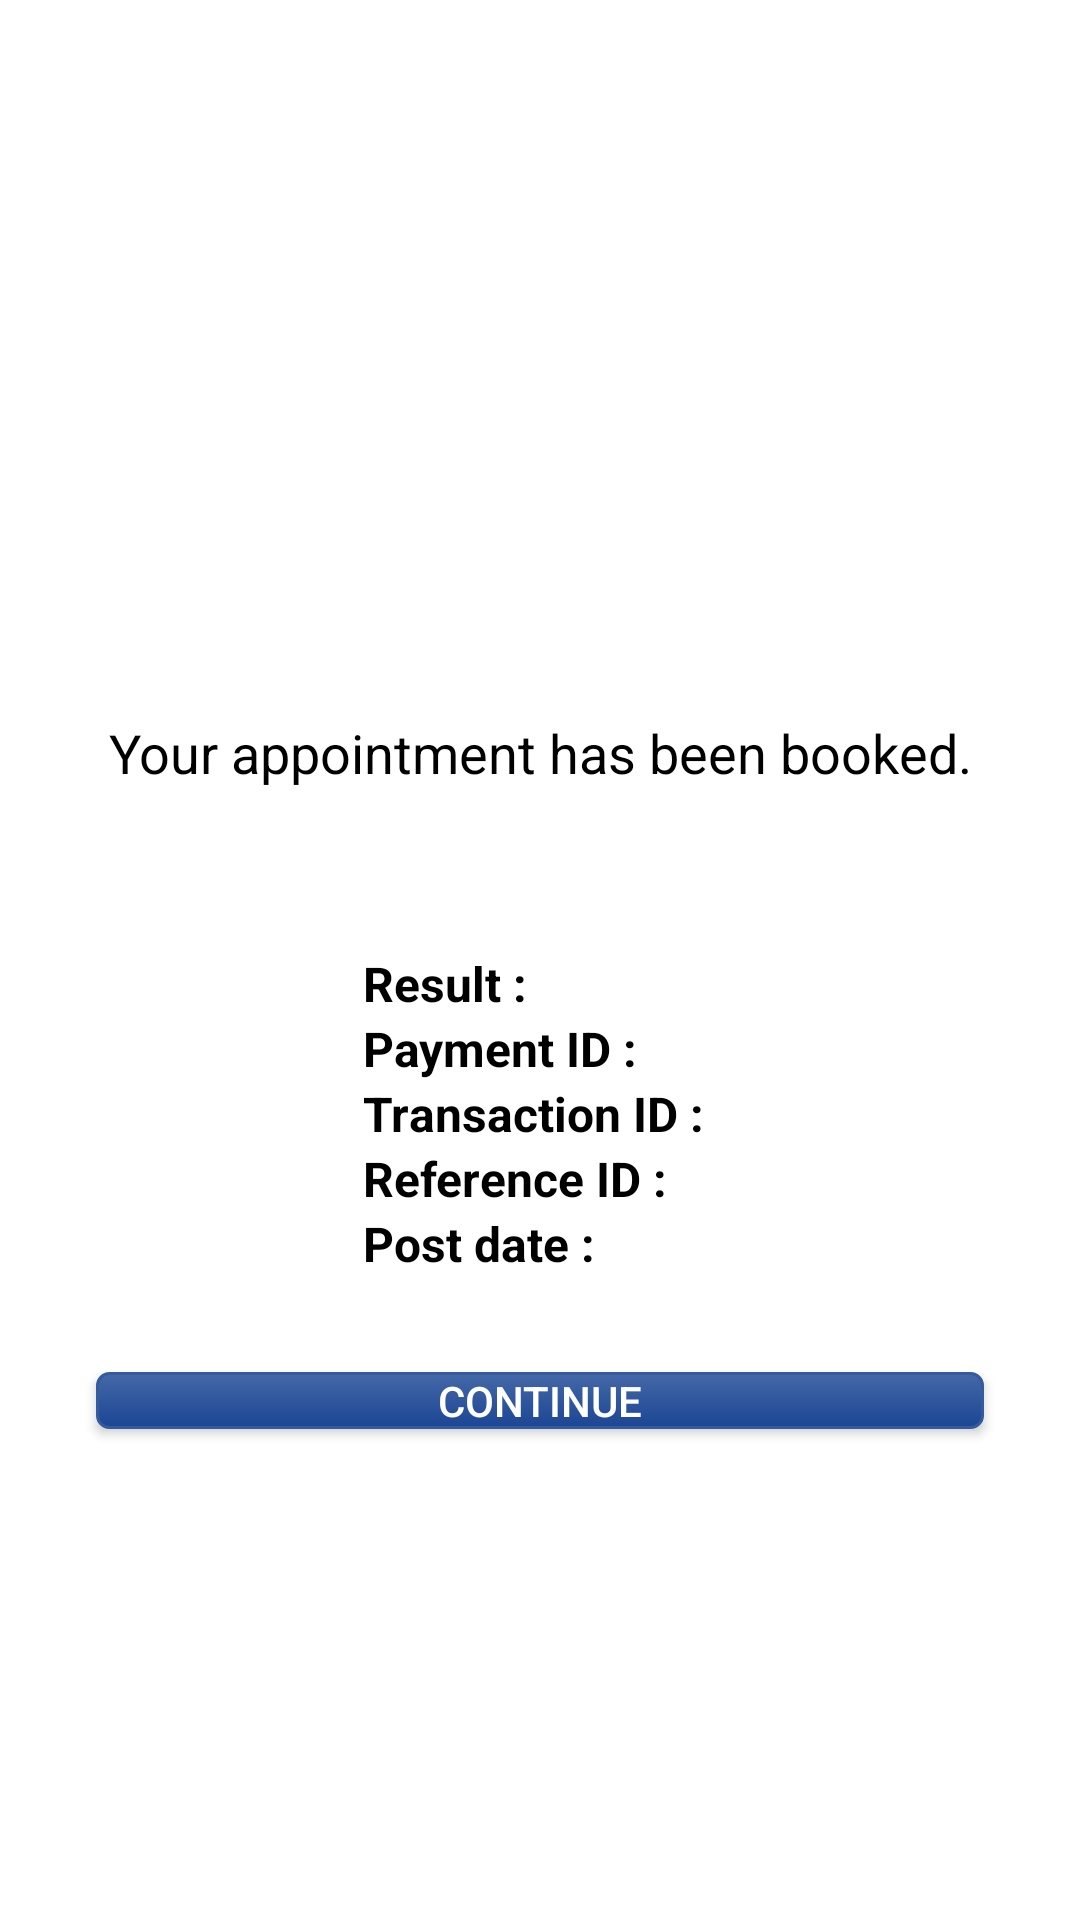

Produce the Android XML layout that renders to this screen, including the resource entries it uses.
<!-- AndroidManifest.xml: application theme AppTheme -->
<!-- res/layout/activity_payment_result.xml -->
<?xml version="1.0" encoding="utf-8"?>
<androidx.constraintlayout.widget.ConstraintLayout xmlns:android="http://schemas.android.com/apk/res/android"
    xmlns:app="http://schemas.android.com/apk/res-auto"
    xmlns:tools="http://schemas.android.com/tools"
    android:layout_width="match_parent"
    android:layout_height="match_parent"
    android:background="@android:color/white"

    tools:context=".PaymentResult">

    <LinearLayout
        android:layout_width="match_parent"
        android:layout_height="wrap_content"
        android:layout_marginTop="8dp"
        android:layout_marginBottom="8dp"
        android:orientation="vertical"
        app:layout_constraintBottom_toBottomOf="parent"
        app:layout_constraintTop_toTopOf="parent"
        app:layout_constraintVertical_bias="0.13">

        <ImageView
            android:id="@+id/image"
            android:layout_width="100dp"
            android:layout_height="100dp"
            android:layout_gravity="center_horizontal"
            android:layout_marginTop="100dp"
            app:srcCompat="@drawable/ic_successfull_order" />

        <TextView
            android:id="@+id/message"
            android:layout_width="match_parent"
            android:layout_height="wrap_content"
            android:layout_margin="12dp"
            android:gravity="center_horizontal"
            android:lines="3"
            android:text="@string/your_appointment_has_been_booked"
            android:textColor="@android:color/black"
            android:textSize="18sp" />

        <LinearLayout
            android:id="@+id/pay_info"
            android:orientation="horizontal"
            android:layout_width="match_parent"
            android:layout_height="wrap_content"
            android:gravity="center_horizontal">

            <LinearLayout
                android:orientation="vertical"
                android:layout_width="wrap_content"
                android:layout_height="wrap_content"
                android:gravity="start">

                <LinearLayout
                    android:id="@+id/knet_titles"
                    android:orientation="vertical"
                    android:layout_width="wrap_content"
                    android:layout_height="wrap_content"
                    android:gravity="start">

                    <TextView
                        android:layout_width="wrap_content"
                        android:layout_height="wrap_content"
                        android:textStyle="bold"
                        android:textSize = "16sp"
                        android:textColor="@android:color/black"
                        android:gravity="center_vertical"
                        android:text="@string/result"/>

                    <TextView
                        android:layout_width="wrap_content"
                        android:layout_height="wrap_content"
                        android:textStyle="bold"
                        android:textSize = "16sp"
                        android:textColor="@android:color/black"
                        android:gravity="center_vertical"
                        android:text="@string/payment_id"/>

                    <TextView
                        android:layout_width="wrap_content"
                        android:layout_height="wrap_content"
                        android:textStyle="bold"
                        android:textSize = "16sp"
                        android:textColor="@android:color/black"
                        android:gravity="center_vertical"
                        android:text="@string/transaction_id"/>

                </LinearLayout>

                <TextView
                    android:id="@+id/order_title"
                    android:layout_width="wrap_content"
                    android:layout_height="wrap_content"
                    android:textStyle="bold"
                    android:textSize = "16sp"
                    android:textColor="@android:color/black"
                    android:gravity="center_vertical"
                    android:text="@string/reference_id"/>
                <TextView
                    android:layout_width="wrap_content"
                    android:layout_height="wrap_content"
                    android:textStyle="bold"
                    android:textSize = "16sp"
                    android:textColor="@android:color/black"
                    android:gravity="center_vertical"
                    android:text="@string/post_data"/>

                <TextView
                    android:layout_width="wrap_content"
                    android:layout_height="wrap_content"
                    android:textStyle="bold"
                    android:textSize = "16sp"
                    android:textColor="@android:color/black"
                    android:gravity="center_vertical"
                    android:visibility="gone"
                    android:text="@string/amount"/>

            </LinearLayout>

            <LinearLayout
                android:orientation="vertical"
                android:layout_width="wrap_content"
                android:layout_height="wrap_content"
                android:layout_marginStart="4dp"
                android:gravity="start">

                <LinearLayout
                    android:id="@+id/knet_info"
                    android:orientation="vertical"
                    android:layout_width="wrap_content"
                    android:layout_height="wrap_content"
                    android:gravity="start">

                    <TextView
                        android:id="@+id/result"
                        android:layout_width="match_parent"
                        android:layout_height="wrap_content"
                        android:textSize = "16sp"
                        android:textColor="@color/black"
                        android:gravity="center_vertical"
                        android:text=""/>

                    <TextView
                        android:id="@+id/payment"
                        android:layout_width="match_parent"
                        android:layout_height="wrap_content"
                        android:textSize = "16sp"
                        android:textColor="@color/black"
                        android:gravity="center_vertical"
                        android:text=""/>

                    <TextView
                        android:id="@+id/transaction"
                        android:layout_width="match_parent"
                        android:layout_height="wrap_content"
                        android:textSize = "16sp"
                        android:textColor="@color/black"
                        android:gravity="center_vertical"
                        android:text=""/>
                </LinearLayout>

                <TextView
                    android:id="@+id/reference"
                    android:layout_width="match_parent"
                    android:layout_height="wrap_content"
                    android:textSize = "16sp"
                    android:textColor="@color/black"
                    android:gravity="center_vertical"
                    android:text=""/>

                <TextView
                    android:id="@+id/date"
                    android:layout_width="match_parent"
                    android:layout_height="wrap_content"
                    android:textSize = "16sp"
                    android:textColor="@color/black"
                    android:gravity="center_vertical"
                    android:text=""/>

                <TextView
                    android:id="@+id/amount"
                    android:layout_width="match_parent"
                    android:layout_height="wrap_content"
                    android:textSize = "16sp"
                    android:textColor="@color/black"
                    android:gravity="center_vertical"
                    android:visibility="gone"
                    android:text=""/>

            </LinearLayout>

        </LinearLayout>

        <Button
            android:id="@+id/continueBtn"
            android:layout_width="match_parent"
            android:layout_height="wrap_content"
            android:layout_margin="32dp"
            android:background="@drawable/button_style"
            android:text="@string/continueTxt"
            android:minHeight="0dp"
            android:padding="@dimen/_8sdp"
            android:textColor="@android:color/white" />

    </LinearLayout>

</androidx.constraintlayout.widget.ConstraintLayout>
<!-- resources referenced by this layout -->
<resources>
  <color name="black">#000</color>
  <!-- drawable button_style (drawable) -->
  <?xml version="1.0" encoding="utf-8"?>
  <selector xmlns:android="http://schemas.android.com/apk/res/android" >
      <item android:state_pressed="true" >
          <shape android:shape="rectangle"  >
              <corners android:radius="4dp" />
              <stroke android:width="1dip" android:color="#345A9F" />
              <gradient android:angle="-90" android:startColor="#1B4694" android:endColor="#4568A7"  />
          </shape>
      </item>
      <item android:state_focused="true">
          <shape android:shape="rectangle"  >
              <corners android:radius="4dp" />
              <stroke android:width="1dp" android:color="#4568A7" />
              <solid android:color="#1B4694"/>
          </shape>
      </item>
      <item >
          <shape android:shape="rectangle"  >
              <corners android:radius="4dp" />
              <stroke android:width="1dp" android:color="#345A9F" />
              <gradient android:angle="-90" android:startColor="#4568A7" android:endColor="#1B4694" />
          </shape>
      </item>
  </selector>
  <string name="amount">Amount :</string>
  <string name="continueTxt">Continue</string>
  <string name="payment_id">Payment ID :</string>
  <string name="post_data">Post date :</string>
  <string name="reference_id">Reference ID :</string>
  <string name="result">Result :</string>
  <string name="transaction_id">Transaction ID :</string>
  <string name="your_appointment_has_been_booked">Your appointment has been booked.</string>
  <style name="AppTheme" parent="Theme.AppCompat.Light.NoActionBar">
          
          <item name="colorPrimary">@color/colorPrimary</item>
          <item name="colorPrimaryDark">@color/colorPrimaryDark</item>
          <item name="colorAccent">@color/bottom_nav_true</item>
          <item name="colorButtonNormal">@color/bottom_nav_true</item>
  
      </style>
  <color name="colorPrimary">#1B4694</color>
  <color name="colorPrimaryDark">#1B4694</color>
  <color name="bottom_nav_true">#1B4694</color>
</resources>
